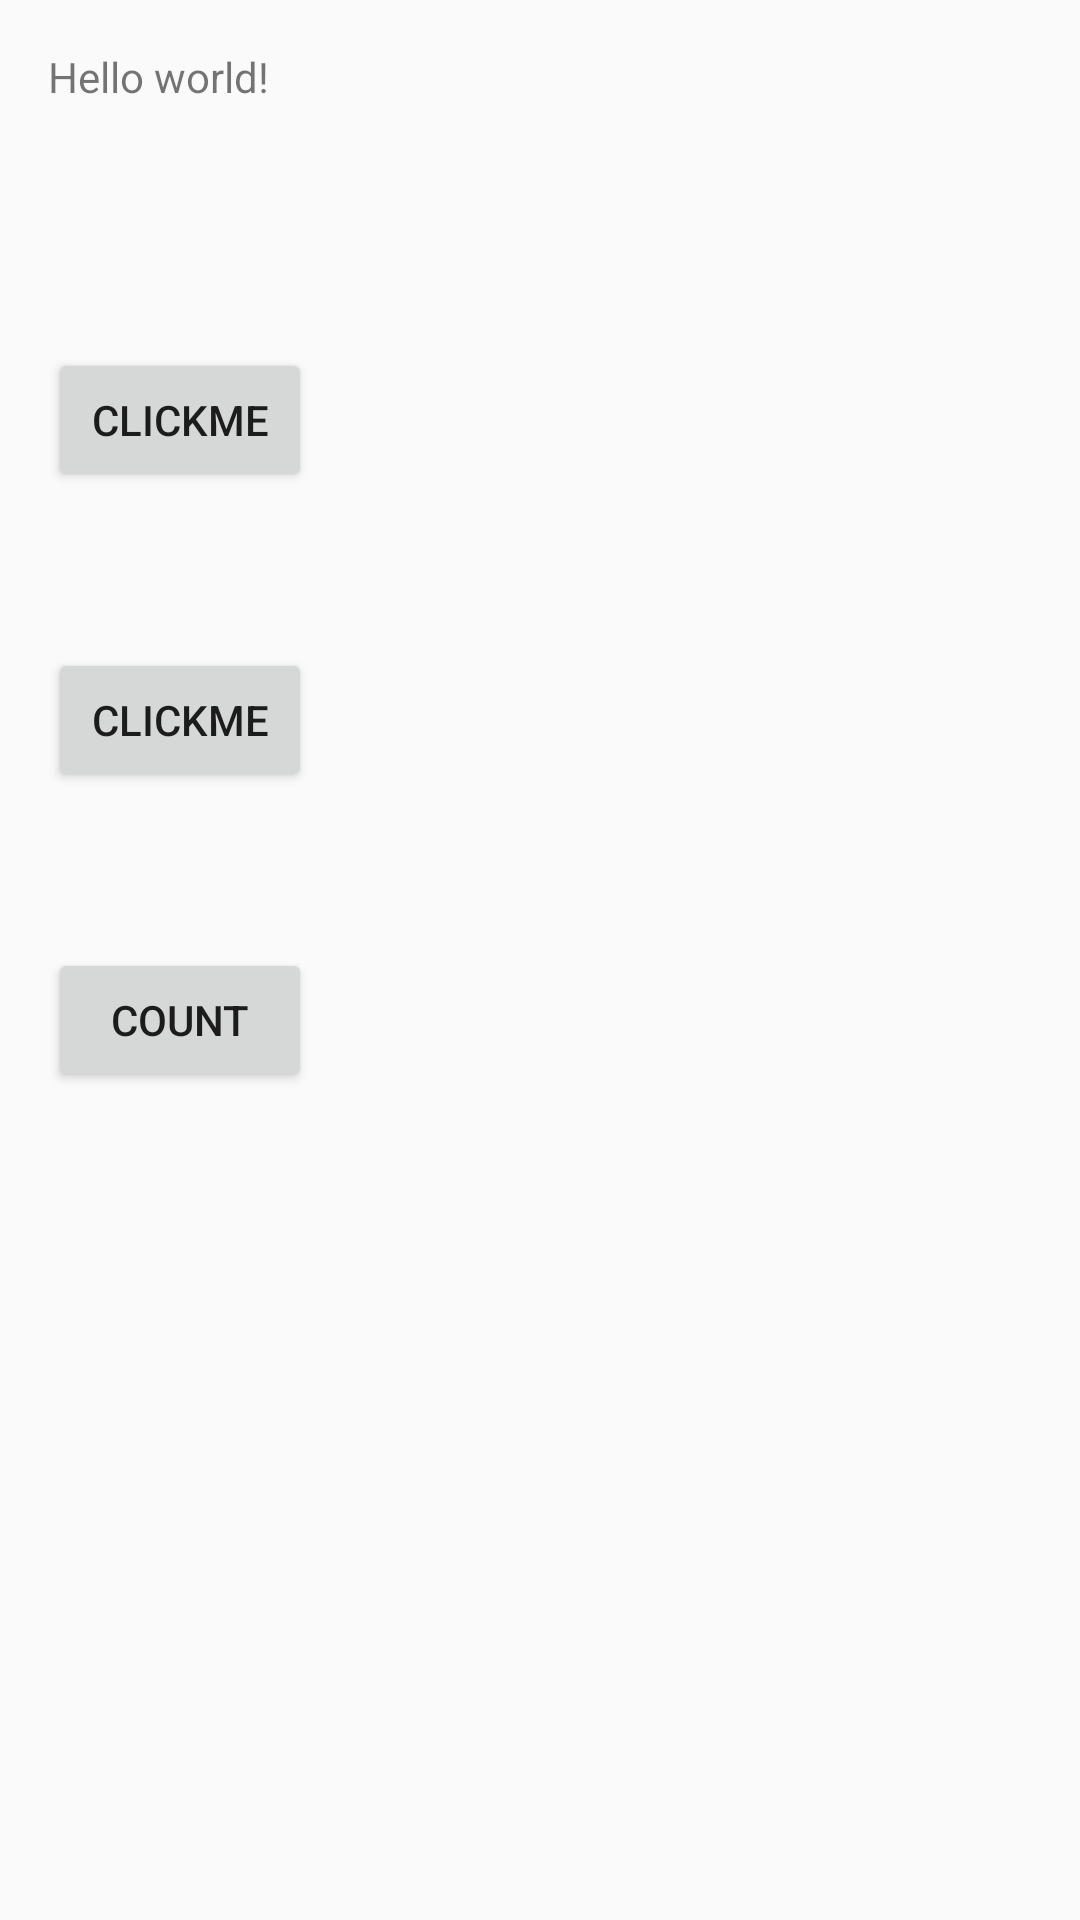

Here is an Android app screen rendered from its layout file. Give the layout XML and the strings, colors and styles it references.
<!-- AndroidManifest.xml: application theme AppTheme -->
<!-- res/layout/activity_test_db.xml -->
<RelativeLayout xmlns:android="http://schemas.android.com/apk/res/android"
                xmlns:tools="http://schemas.android.com/tools"
                android:layout_width="match_parent"
                android:layout_height="match_parent"
                android:paddingLeft="@dimen/activity_horizontal_margin"
                android:paddingRight="@dimen/activity_horizontal_margin"
                android:paddingTop="@dimen/activity_vertical_margin"
                android:paddingBottom="@dimen/activity_vertical_margin"
                tools:context="com.example.example.d.TestDbActivity">

	<TextView
		android:id="@+id/textvvv"
		android:text="@string/hello_world"
		android:layout_width="wrap_content"
		android:layout_height="wrap_content"/>

	<Button
		android:layout_marginTop="100dp"
		android:id="@+id/testbtn"
		android:layout_width="wrap_content"
		android:layout_height="wrap_content"
		android:text="ClickMe"/>

	<Button
		android:layout_marginTop="200dp"
		android:id="@+id/insertbtn"
		android:layout_width="wrap_content"
		android:layout_height="wrap_content"
		android:text="ClickMe"/>

	<Button
		android:layout_marginTop="300dp"
		android:id="@+id/countbtn"
		android:layout_width="wrap_content"
		android:layout_height="wrap_content"
		android:text="count"/>

</RelativeLayout>
<!-- resources referenced by this layout -->
<resources>
  <dimen name="activity_horizontal_margin">16dp</dimen>
  <dimen name="activity_vertical_margin">16dp</dimen>
  <string name="hello_world">Hello world!</string>
  <style name="AppTheme" parent="Theme.AppCompat.Light.DarkActionBar">
  		
  	</style>
</resources>
